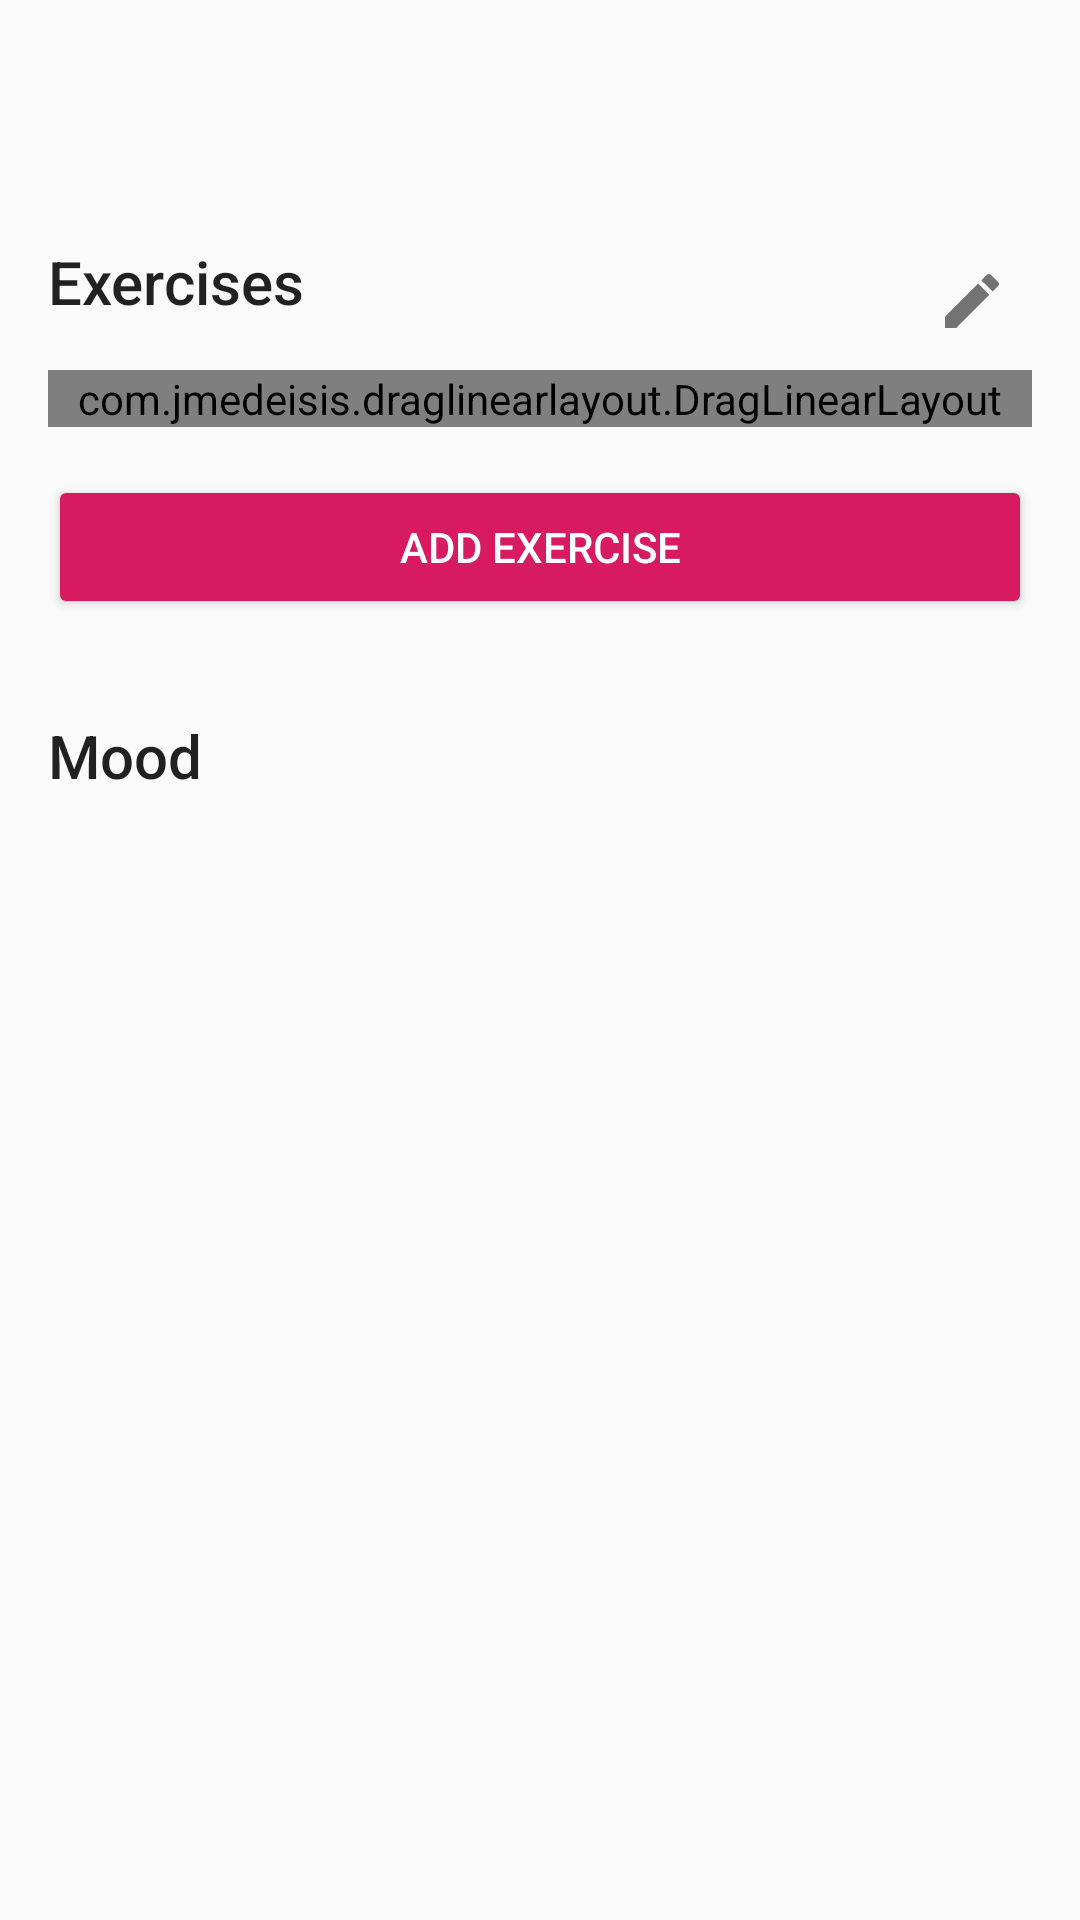

Reconstruct the res/layout file that produces this screen, plus the resources it refers to.
<!-- AndroidManifest.xml: application theme WhiteTheme -->
<!-- res/layout/activity_strength_workout_entry_detail.xml -->
<?xml version="1.0" encoding="utf-8"?>
<android.support.constraint.ConstraintLayout xmlns:android="http://schemas.android.com/apk/res/android"
    xmlns:app="http://schemas.android.com/apk/res-auto"
    xmlns:tools="http://schemas.android.com/tools"
    android:id="@+id/edit_strength_workout_layout"
    android:layout_width="match_parent"
    android:layout_height="match_parent"
    tools:context=".activity.StrengthWorkoutEntryDetail">

    <ScrollView
        android:layout_width="match_parent"
        android:layout_height="0dp"
        app:layout_constraintBottom_toBottomOf="parent"
        app:layout_constraintTop_toTopOf="parent">

        <LinearLayout
            android:id="@+id/content_layout"
            android:layout_width="match_parent"
            android:layout_height="wrap_content"
            android:orientation="vertical">

            <TextView
                android:id="@+id/date_text"
                android:layout_width="match_parent"
                android:layout_height="wrap_content"
                android:layout_marginBottom="24dp"
                android:layout_marginLeft="16dp"
                android:layout_marginRight="16dp"
                android:layout_marginTop="16dp"
                android:textAppearance="@style/TextAppearance.AppCompat.Headline"
                tools:text="TextView" />

            <android.support.constraint.ConstraintLayout
                android:layout_width="match_parent"
                android:layout_height="match_parent">

                <TextView
                    android:id="@+id/textView2"
                    android:layout_width="wrap_content"
                    android:layout_height="wrap_content"
                    android:layout_marginLeft="16dp"
                    android:layout_marginStart="16dp"
                    android:layout_marginTop="8dp"
                    android:layout_weight="1"
                    android:paddingBottom="16dp"
                    android:text="@string/exercises"
                    android:textAppearance="@style/TextAppearance.AppCompat.Title"
                    app:layout_constraintStart_toStartOf="parent"
                    app:layout_constraintTop_toTopOf="parent" />

                <ImageButton
                    android:id="@+id/toggle_delete_mode_button"
                    android:layout_width="wrap_content"
                    android:layout_height="wrap_content"
                    android:layout_marginEnd="16dp"
                    android:layout_marginRight="16dp"
                    android:layout_marginTop="8dp"
                    android:layout_weight="1"
                    android:alpha="0.54"
                    android:background="@null"
                    android:onClick="toggleDeleteModeButtonClicked"
                    android:padding="8dp"
                    app:layout_constraintEnd_toEndOf="parent"
                    app:layout_constraintTop_toTopOf="parent"
                    app:srcCompat="@drawable/ic_edit_black_24px" />
            </android.support.constraint.ConstraintLayout>

            <com.jmedeisis.draglinearlayout.DragLinearLayout
                android:id="@+id/exercises_layout"
                android:layout_width="match_parent"
                android:layout_height="wrap_content"
                android:layout_marginLeft="16dp"
                android:layout_marginRight="16dp">

            </com.jmedeisis.draglinearlayout.DragLinearLayout>

            <Button
                android:id="@+id/add_exercise_button"
                style="@style/Widget.AppCompat.Button.Colored"
                android:layout_width="match_parent"
                android:layout_height="wrap_content"
                android:layout_margin="16dp"
                android:onClick="addExerciseButtonClicked"
                android:text="@string/add_exercise" />

            <TextView
                android:id="@+id/textView"
                android:layout_width="match_parent"
                android:layout_height="wrap_content"
                android:layout_marginLeft="16dp"
                android:layout_marginRight="16dp"
                android:layout_marginTop="16dp"
                android:paddingBottom="16dp"
                android:text="@string/mood"
                android:textAppearance="@style/TextAppearance.AppCompat.Title" />

        </LinearLayout>
    </ScrollView>

</android.support.constraint.ConstraintLayout>
<!-- resources referenced by this layout -->
<resources>
  <!-- drawable ic_edit_black_24px (drawable) -->
  <vector xmlns:android="http://schemas.android.com/apk/res/android"
      android:width="24dp"
      android:height="24dp"
      android:viewportWidth="24"
      android:viewportHeight="24">
    <path
        android:pathData="M3,17.25V21h3.75L17.81,9.94l-3.75,-3.75L3,17.25zM20.71,7.04c0.39,-0.39 0.39,-1.02 0,-1.41l-2.34,-2.34c-0.39,-0.39 -1.02,-0.39 -1.41,0l-1.83,1.83 3.75,3.75 1.83,-1.83z"
        android:fillColor="#000000"/>
  </vector>
  <string name="add_exercise">Add exercise</string>
  <string name="exercises">Exercises</string>
  <string name="mood">Mood</string>
  <style name="WhiteTheme" parent="Theme.AppCompat.Light.DarkActionBar">
          <item name="colorAccent">@color/colorAccent</item>
          <item name="preferenceTheme">@style/PreferenceThemeOverlay</item>
      </style>
  <color name="colorAccent">#d81b60</color>
</resources>
